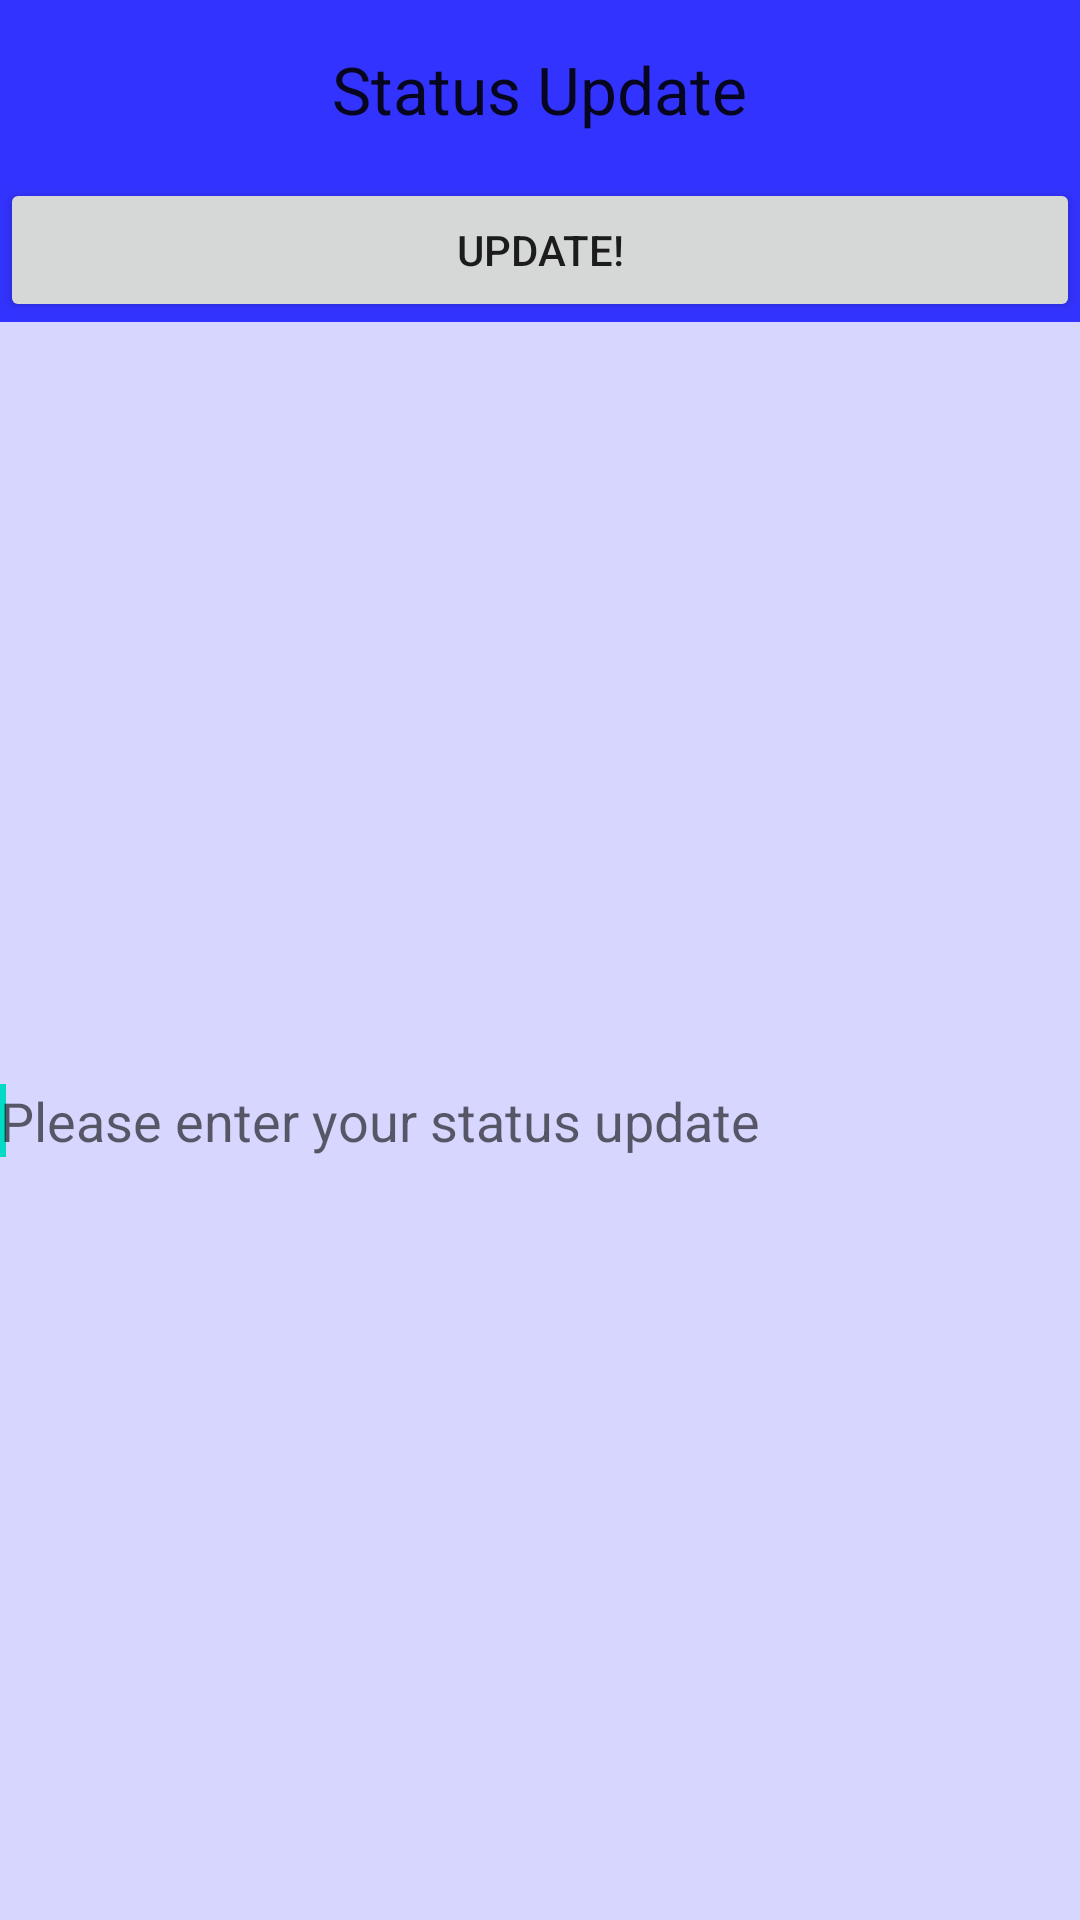

Android layout source for this screen:
<!-- AndroidManifest.xml: fallback theme Theme.MaterialComponents.DayNight.NoActionBar -->
<!-- res/layout/status.xml -->
<?xml version="1.0" encoding="utf-8"?>
<LinearLayout xmlns:android="http://schemas.android.com/apk/res/android"
    android:layout_width="fill_parent"
    android:layout_height="fill_parent"
    android:background="@color/my_blue"
    android:orientation="vertical" >

    <TextView style="@style/title_style" />

    <Button
        android:layout_width="match_parent"
        android:layout_height="wrap_content"
        android:onClick="onClick"
        android:text="@string/button_update" />

    <EditText
        android:id="@+id/edit_status"
        style="@style/edit_text_style"
        android:hint="@string/hint" >

        <requestFocus />
    </EditText>

</LinearLayout>
<!-- resources referenced by this layout -->
<resources>
  <color name="my_blue">#c00f</color>
  <string name="button_update">Update!</string>
  <string name="hint">Please enter your status update</string>
  <style name="edit_text_style" parent="android:Widget.EditText">
          <item name="android:background">#cfff</item>
          <item name="android:inputType">textMultiLine</item>
          <item name="android:layout_width">match_parent</item>
          <item name="android:layout_height">match_parent</item>
          <item name="android:layout_weight">1</item>
      </style>
  <style name="title_style">
          <item name="android:padding">15dp</item>
          <item name="android:gravity">center</item>
          <item name="android:layout_width">wrap_content</item>
          <item name="android:layout_height">wrap_content</item>
          <item name="android:layout_gravity">center</item>
          <item name="android:text">@string/status_update</item>
          <item name="android:textAppearance">?android:attr/textAppearanceLarge</item>
      </style>
  <string name="status_update">Status Update</string>
</resources>
